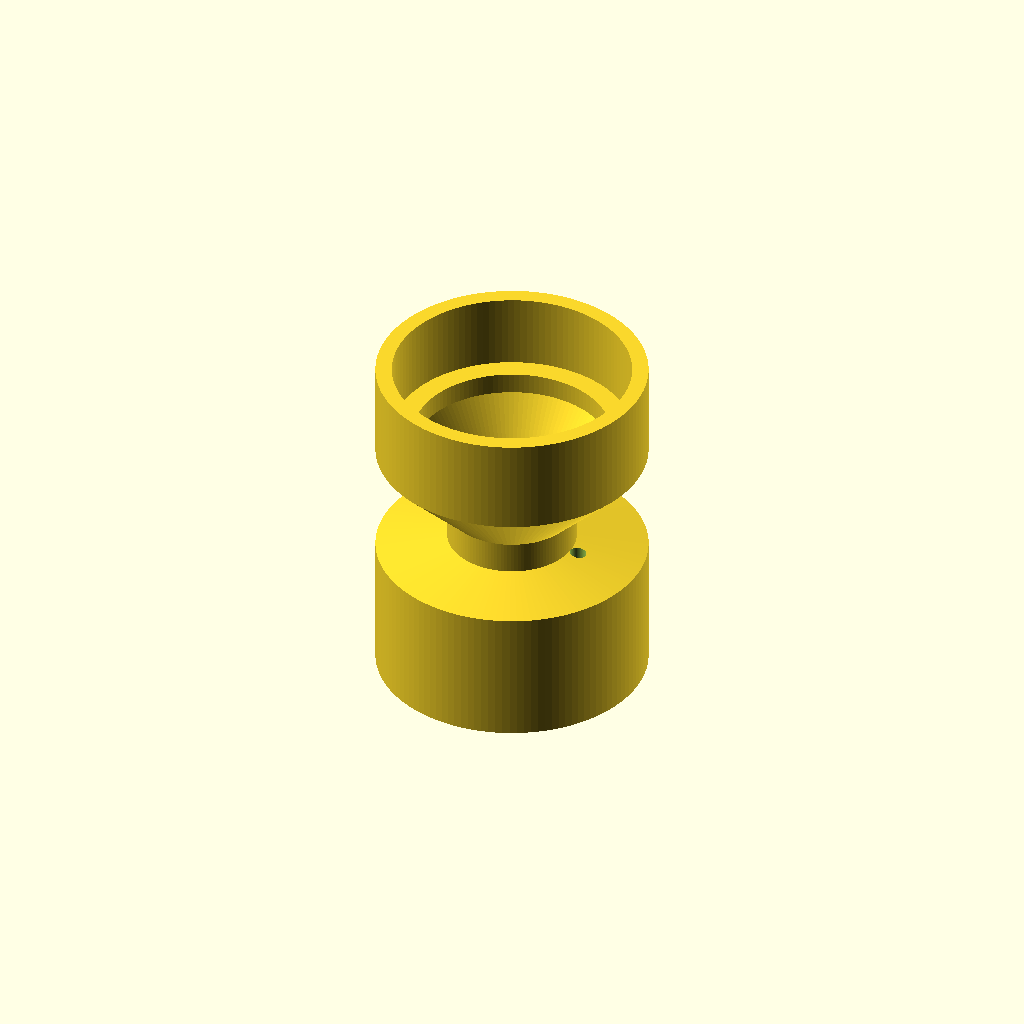
Cell 1: rendered with the file's own defaults.
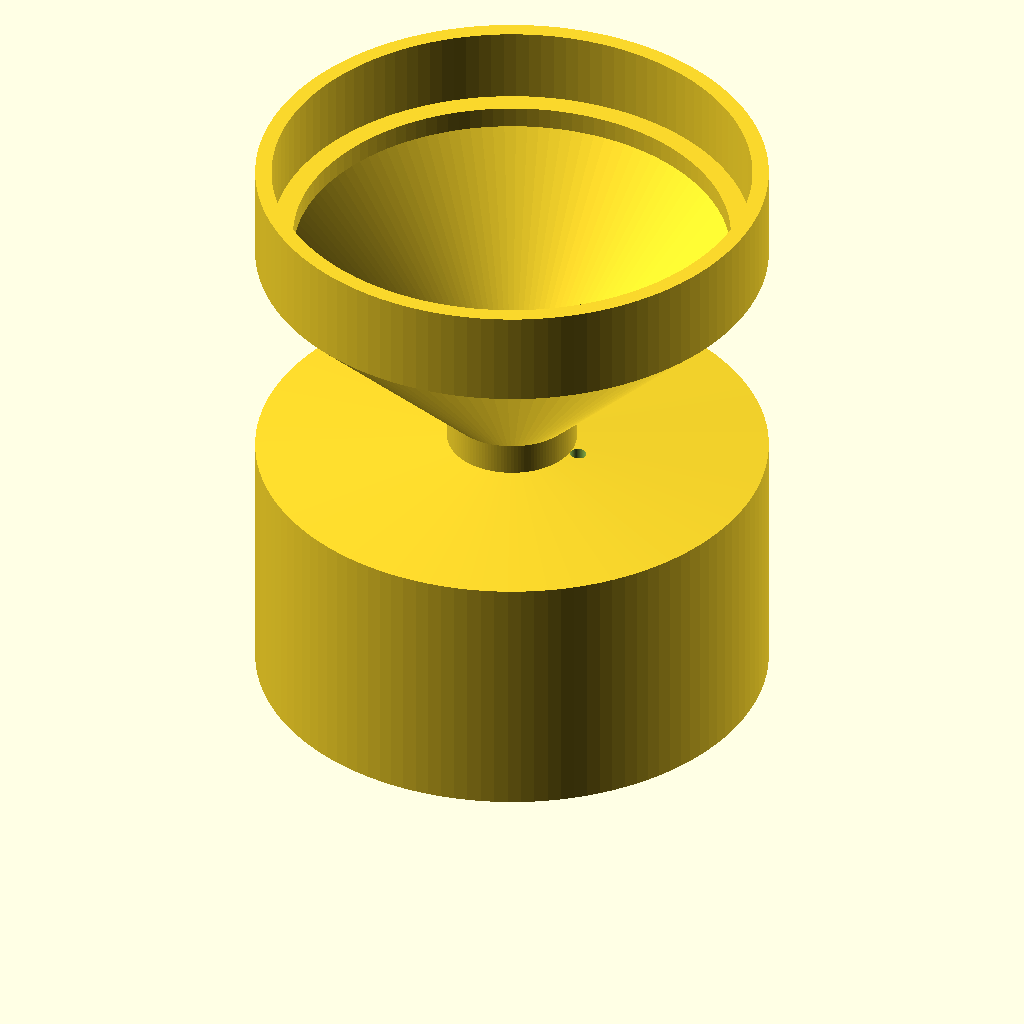
Cell 2 — bearing_od set to 44.6, the other parameters unchanged.
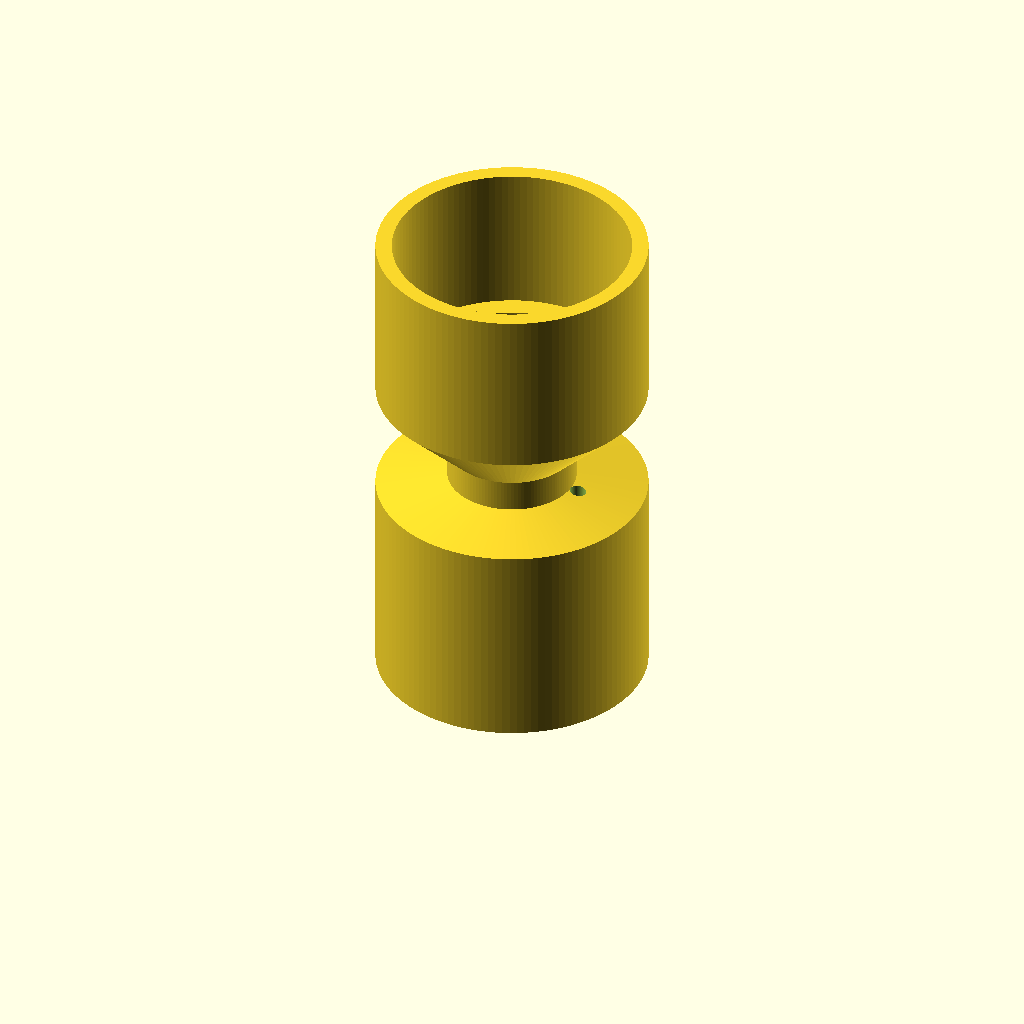
Cell 3 — bearing_depth set to 14, the other parameters unchanged.
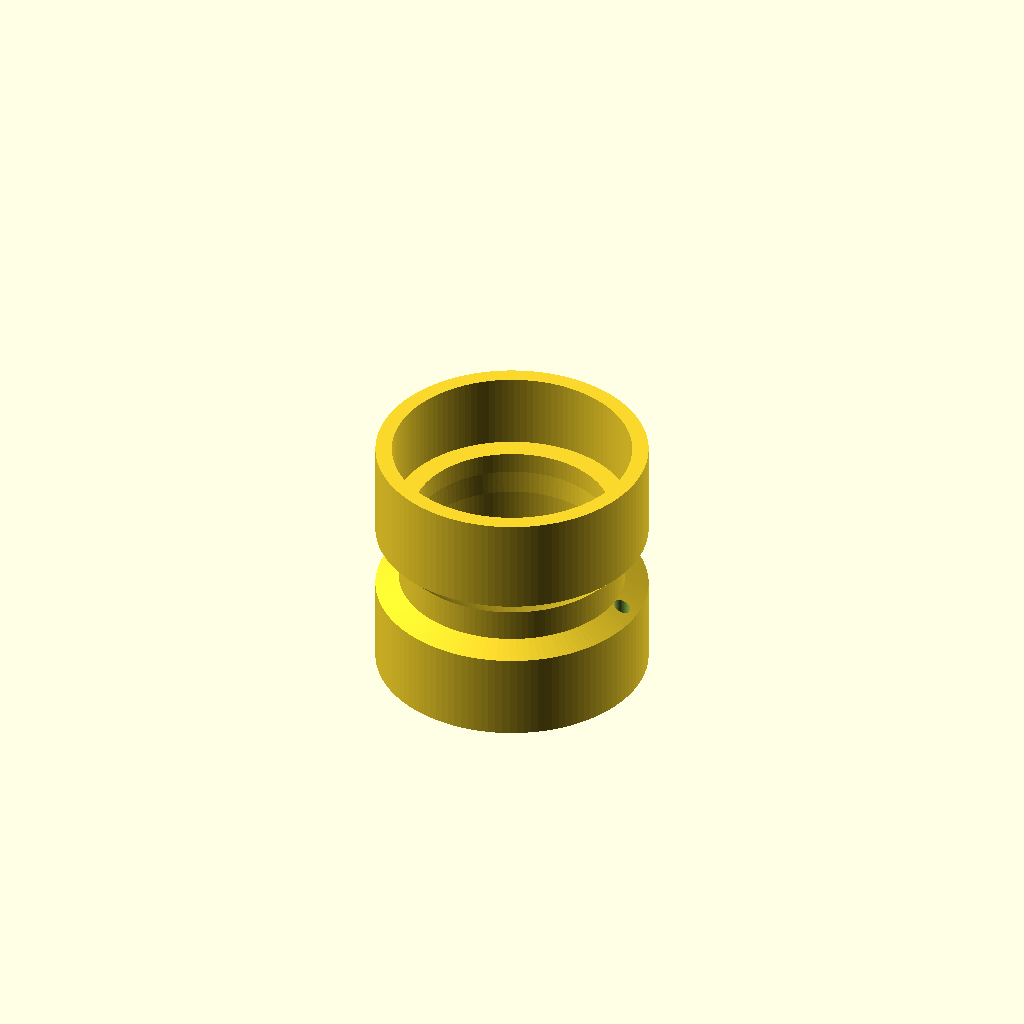
Cell 4: center_hole_id = 18 (everything else at default).
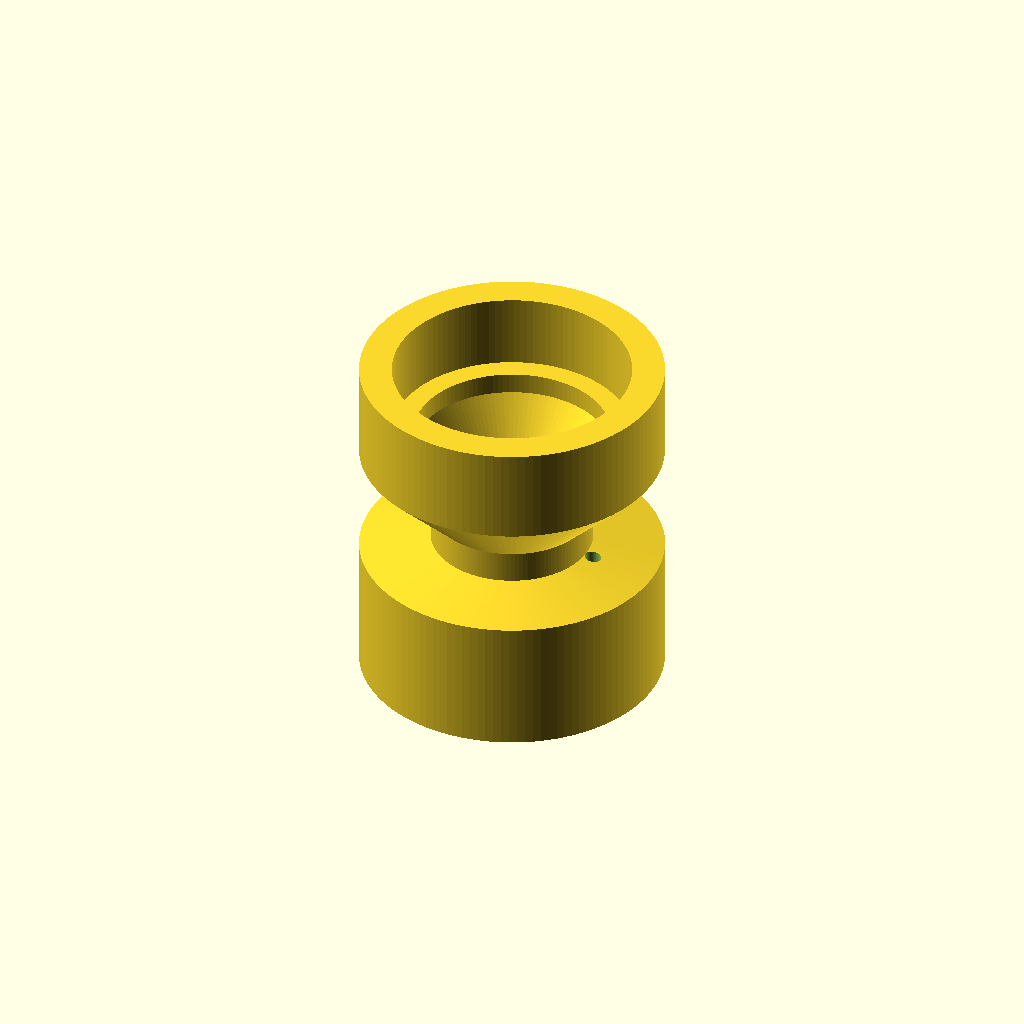
Cell 5 — wall_thickness set to 3.04, the other parameters unchanged.
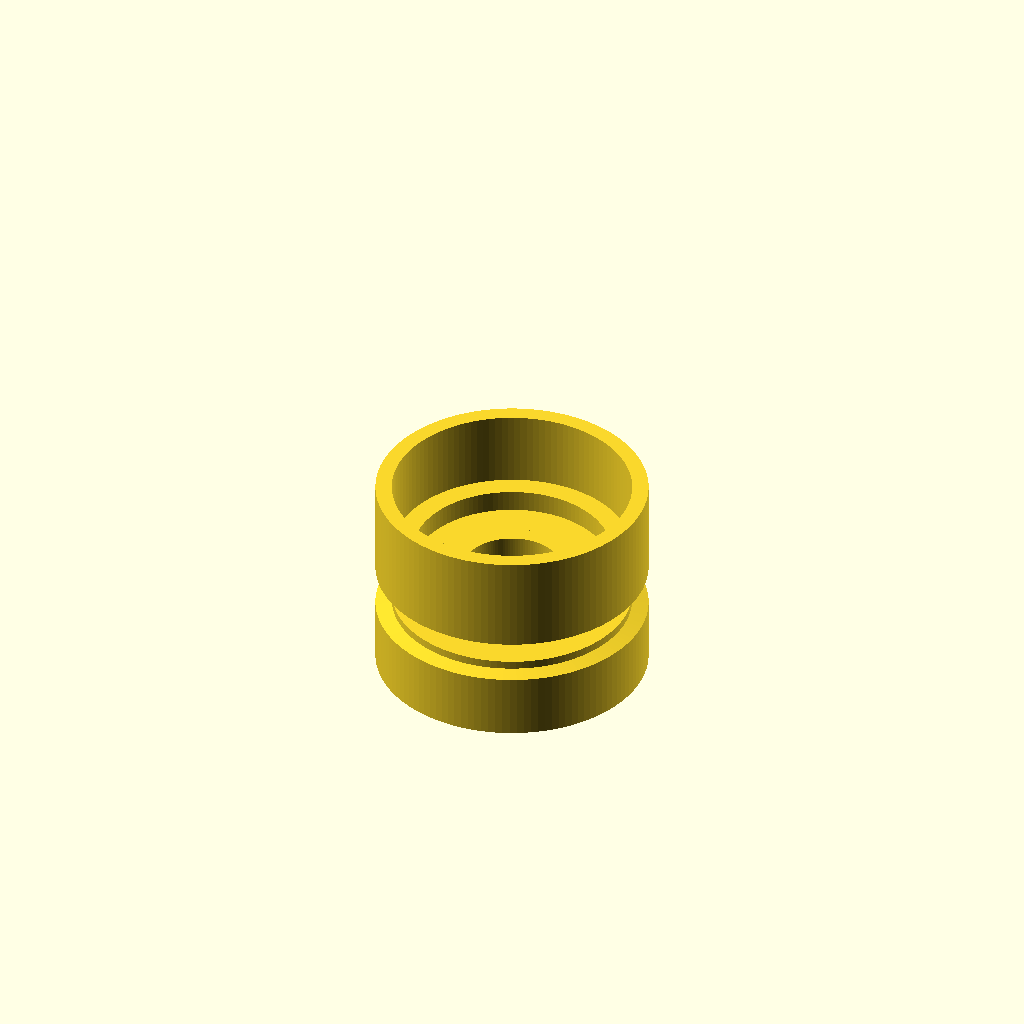
Cell 6 — slope_angle set to 90, the other parameters unchanged.
One fixed orthographic camera (rotation 55°, 0°, 25°; colour scheme Cornfield) for every cell.
OpenSCAD source file spinnerStuff/smallhub.scad:
// ==========================================
// Parametric Dual-Bearing Pinched Cylinder
// ==========================================

/* [Bearing Dimensions (608 Standard)] */
// Outer diameter of bearing (22mm + press-fit clearance)
bearing_od = 22.3; 
// Width/depth of bearing pocket (7mm standard)
bearing_depth = 7.0; 

/* [Central Pinch & Wall Dimensions] */
// Inner diameter of the pinched center hole
center_hole_id = 9.0; 
// Uniform wall thickness maintained throughout the part
wall_thickness = 1.52; 
// Slope angle for the pinch transition (45 deg = ideal for overhang printing)
slope_angle = 45.0; 
// Extra flat straight section at the very center (0 for a sharp V-pinch)
center_flat_length = 3.0; 
extra_shaft = 2;

rope_hole_d     = 1.5;
/* [Print Quality] */
$fn = 120; // Circle smoothness

// ==========================================
// Calculated Geometry
// ==========================================
r_bearing = bearing_od / 2;
r_center = center_hole_id / 2;

// Radial change from bearing pocket to center hole
radial_step = r_bearing - r_center;

// Axial length required to achieve the slope_angle
slope_height = radial_step / tan(slope_angle);

// Total height of the cylinder
total_height = (bearing_depth * 2) + (slope_height * 2) + center_flat_length;

rope_hole_r = rope_hole_d /2;
// ==========================================
// 3D Model Generation
// ==========================================
module pinched_bearing_hub() {
    // Define the 2D cross-section profile (inner wall + outer wall)
    // Drawn from bottom (z = 0) to top (z = total_height)
    inner_points = [
        [r_bearing, 0],
        [r_bearing, bearing_depth],
        [r_center,  bearing_depth + slope_height],
        [r_center,  bearing_depth + slope_height + center_flat_length],
        [r_bearing-2, total_height - bearing_depth],
    [r_bearing-2, total_height+extra_shaft - bearing_depth],
   [r_bearing, total_height+extra_shaft - bearing_depth],
        [r_bearing, total_height+extra_shaft]
    ];

    // Offset the inner profile outward along X by wall_thickness
    // to guarantee constant radial wall thickness at every height
    outer_points = [
        [r_bearing + wall_thickness, total_height+extra_shaft],
        [r_bearing + wall_thickness, total_height - bearing_depth],
        [r_center  + wall_thickness, bearing_depth + slope_height + center_flat_length],
    
        [r_center  + wall_thickness, bearing_depth + slope_height],
        [r_bearing + wall_thickness, bearing_depth + slope_height - 1],
        [r_bearing + wall_thickness, 0]
    ];

    
    
    difference() {
    rotate_extrude(convexity = 10) {
        polygon(points = concat(inner_points, outer_points));
    }
    
    translate([r_center+wall_thickness+rope_hole_r, 0, 0])
   
            cylinder(d = rope_hole_d, h = bearing_depth + slope_height);
    
}
    
    
    
}

module bearing_joiner() {
    difference(){
cylinder(d = bearing_od+0.4, h = bearing_depth * 2);
         translate([0, 0, -1])
cylinder(d = bearing_od-3, h = (bearing_depth * 2) + 2);

}
}





pinched_bearing_hub();
    
 
//translate([0,0,total_height+extra_shaft-bearing_depth])
//bearing_joiner();


// Echo key calculated dimensions to the console
echo(str("Total Part Height: ", total_height, " mm"));
echo(str("Outer Cylinder Diameter: ", (r_bearing + wall_thickness) * 2, " mm"));
echo(str("Pinched Outer Diameter: ", (r_center + wall_thickness) * 2, " mm"));
Customizer parameters (derived from the source; name, type, default, range or options):
bearing_od: number, default 22.3
bearing_depth: number, default 7
center_hole_id: number, default 9
wall_thickness: number, default 1.52
slope_angle: number, default 45
center_flat_length: number, default 3
extra_shaft: number, default 2
rope_hole_d: number, default 1.5
